The GitHub repository Hero-Bedirhan/Hububat_Hastalik_Tespit contains a labelled image folder "classification_dataset" with 5 categories: black point, fusarium foot rot, healthy leaf, leaf blight, wheat blast. Examples follow, each with its label.

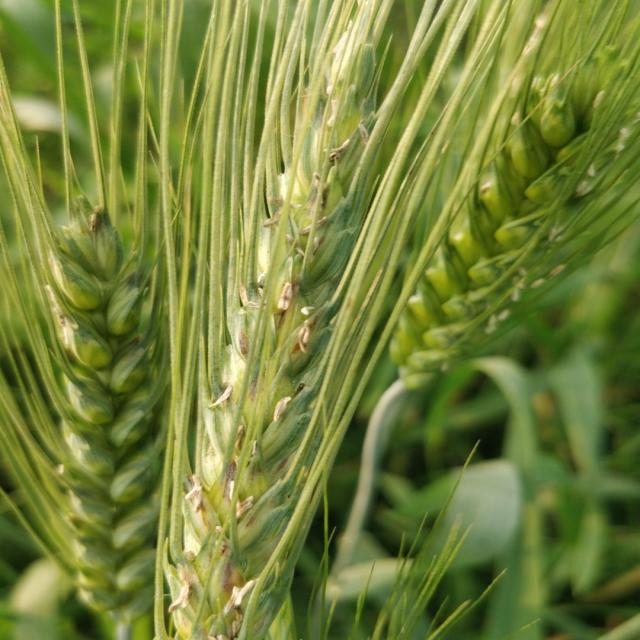
Label: black point

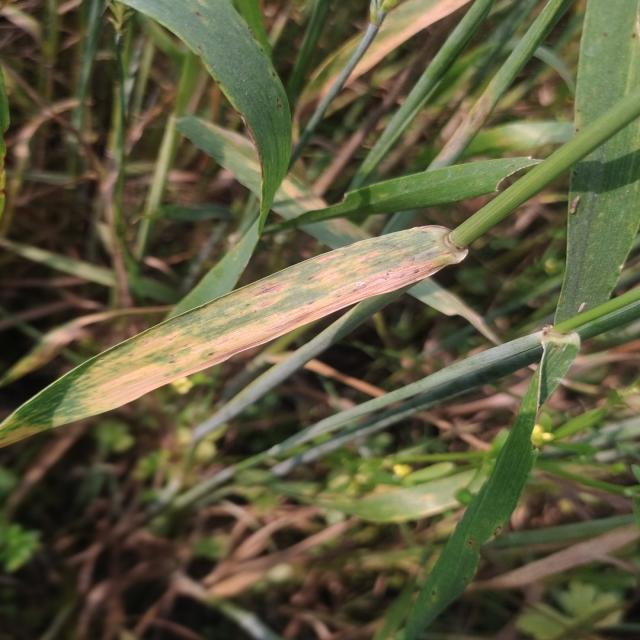
Label: leaf blight

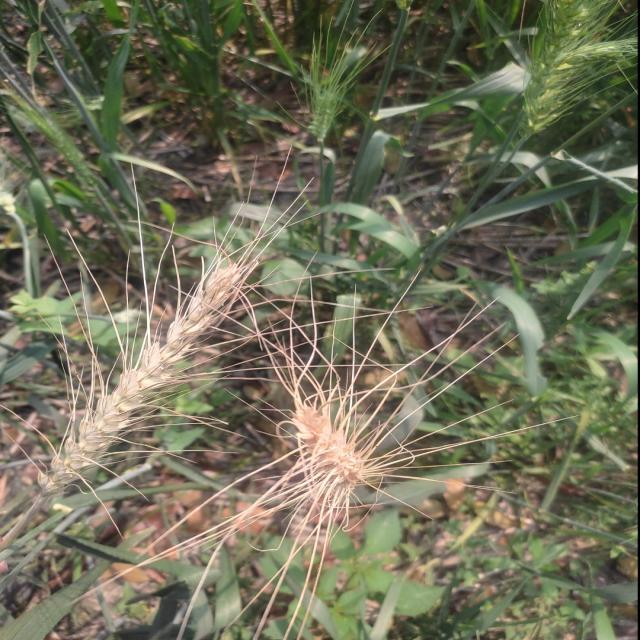
Label: wheat blast

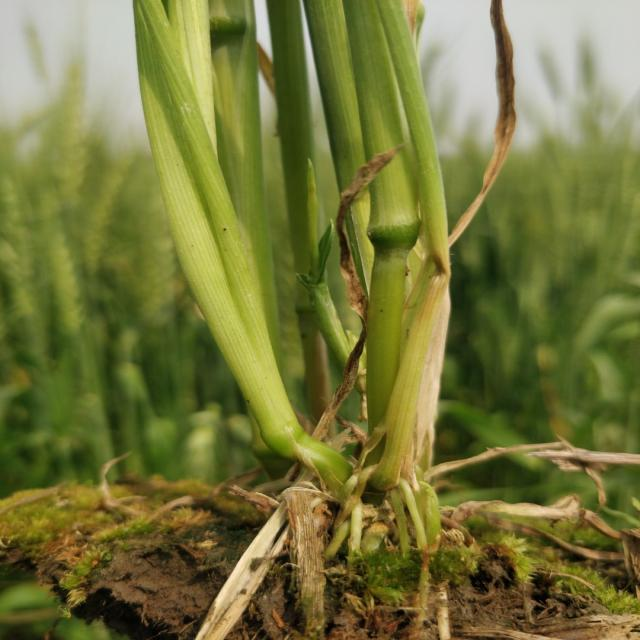
Label: healthy leaf

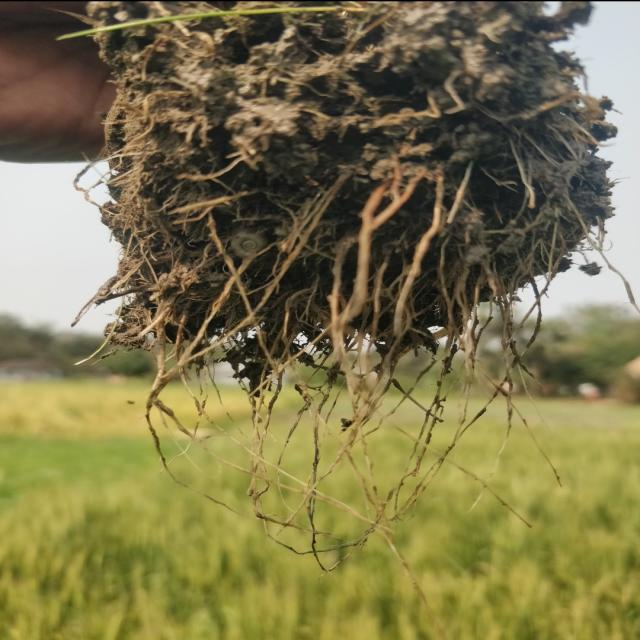
Label: fusarium foot rot

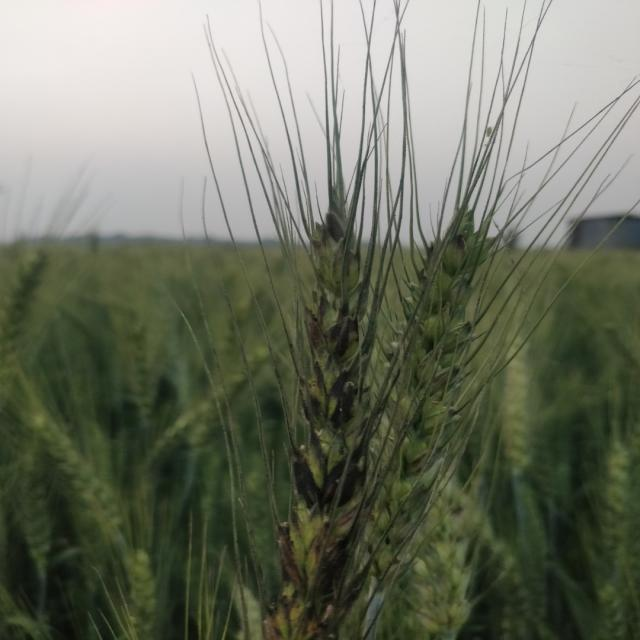
Label: black point
